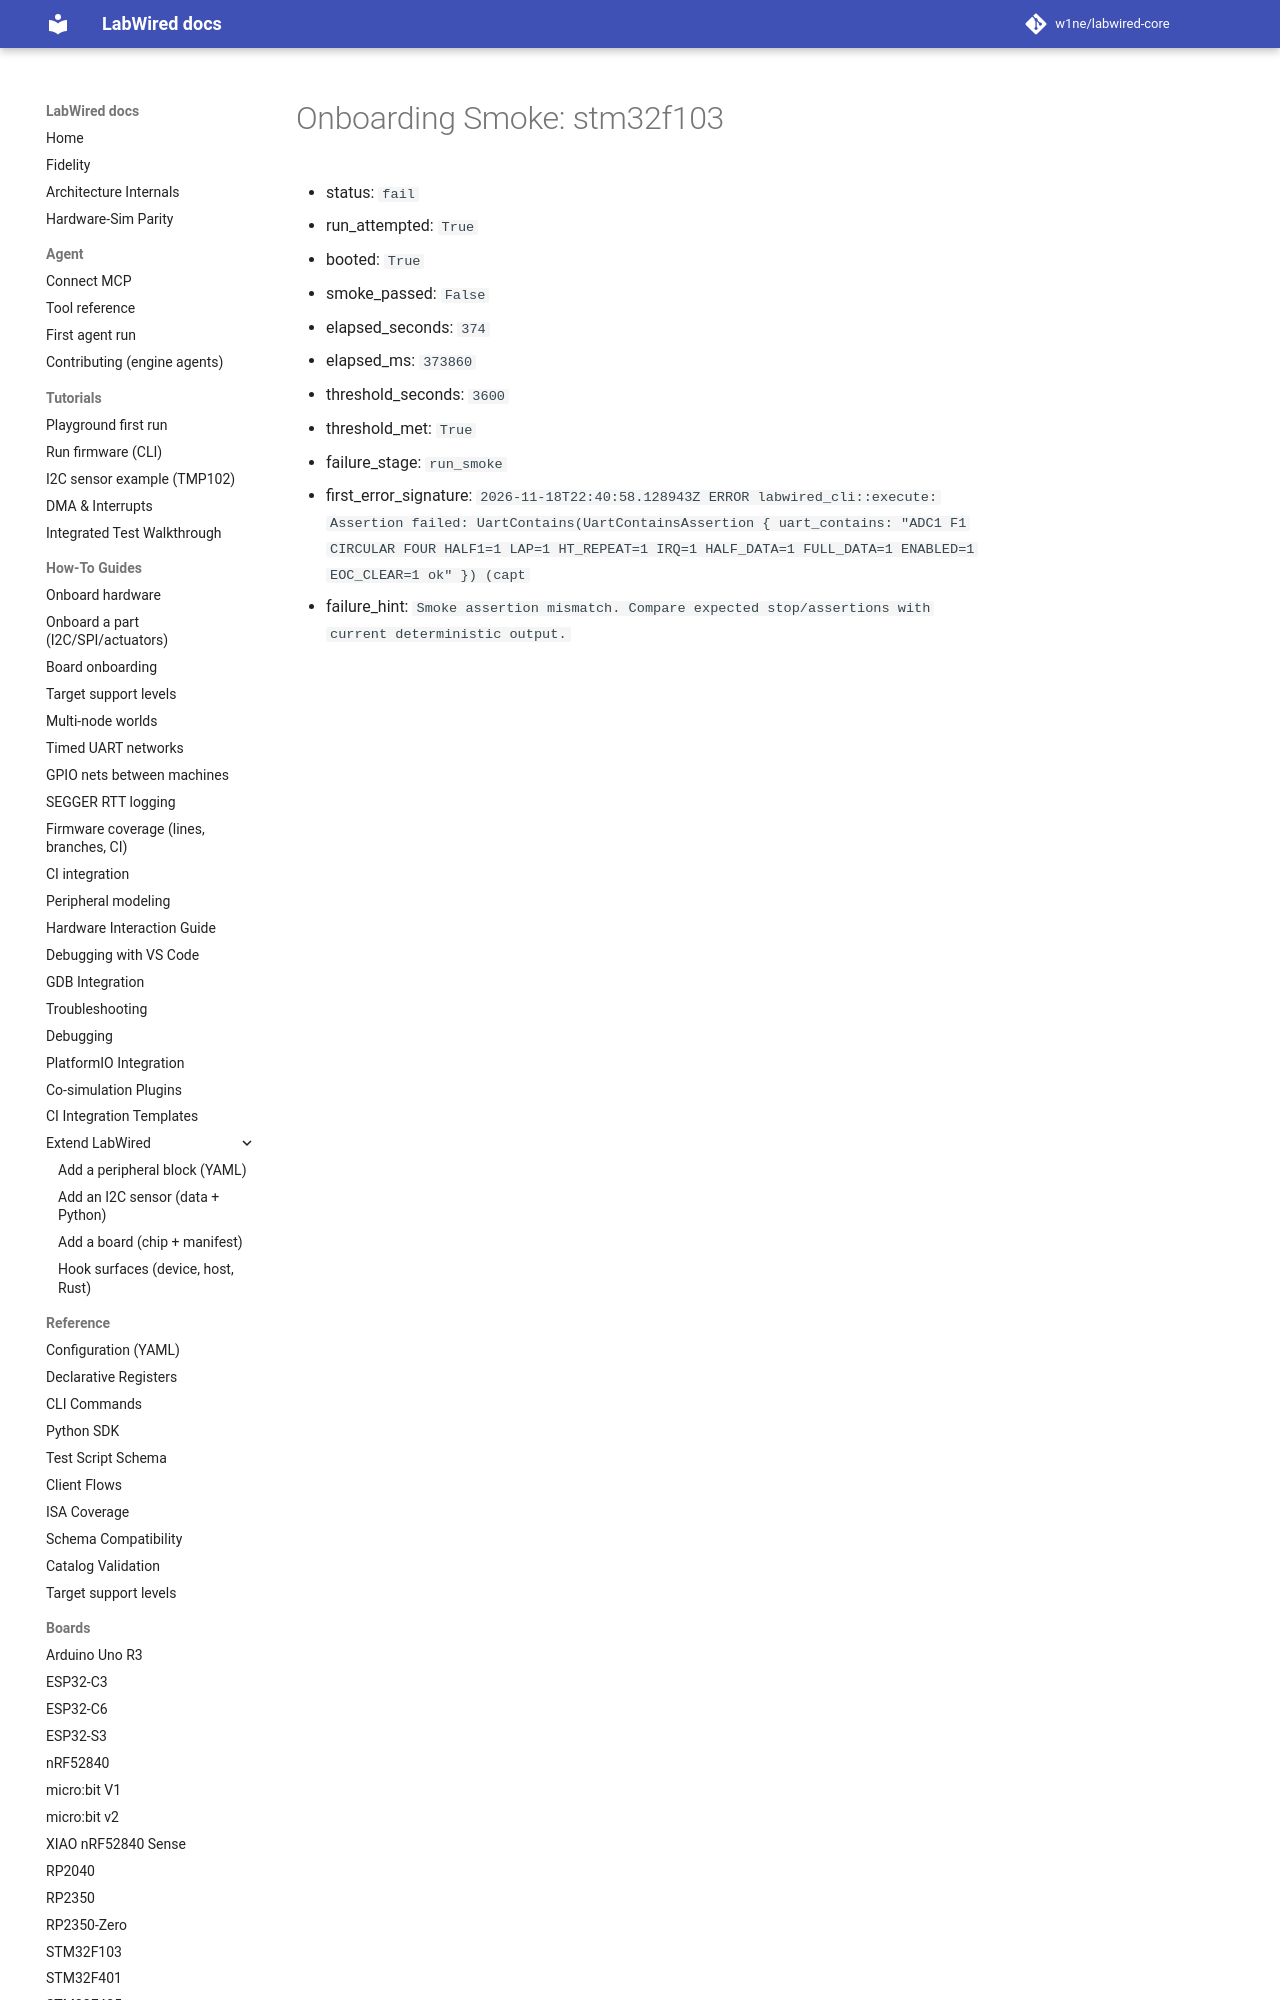

repository: CrispStrobe/labwired-core · page: coverage/renode-onboarding/attempt-history/stm32f103/2026-11-18-circular-half-flag-reasserts/onboarding-summary/index.html · generator: mkdocs

# Onboarding Smoke: stm32f103

- status: `fail`
- run_attempted: `True`
- booted: `True`
- smoke_passed: `False`
- elapsed_seconds: `374`
- elapsed_ms: `373860`
- threshold_seconds: `3600`
- threshold_met: `True`
- failure_stage: `run_smoke`
- first_error_signature: `2026-11-18T
